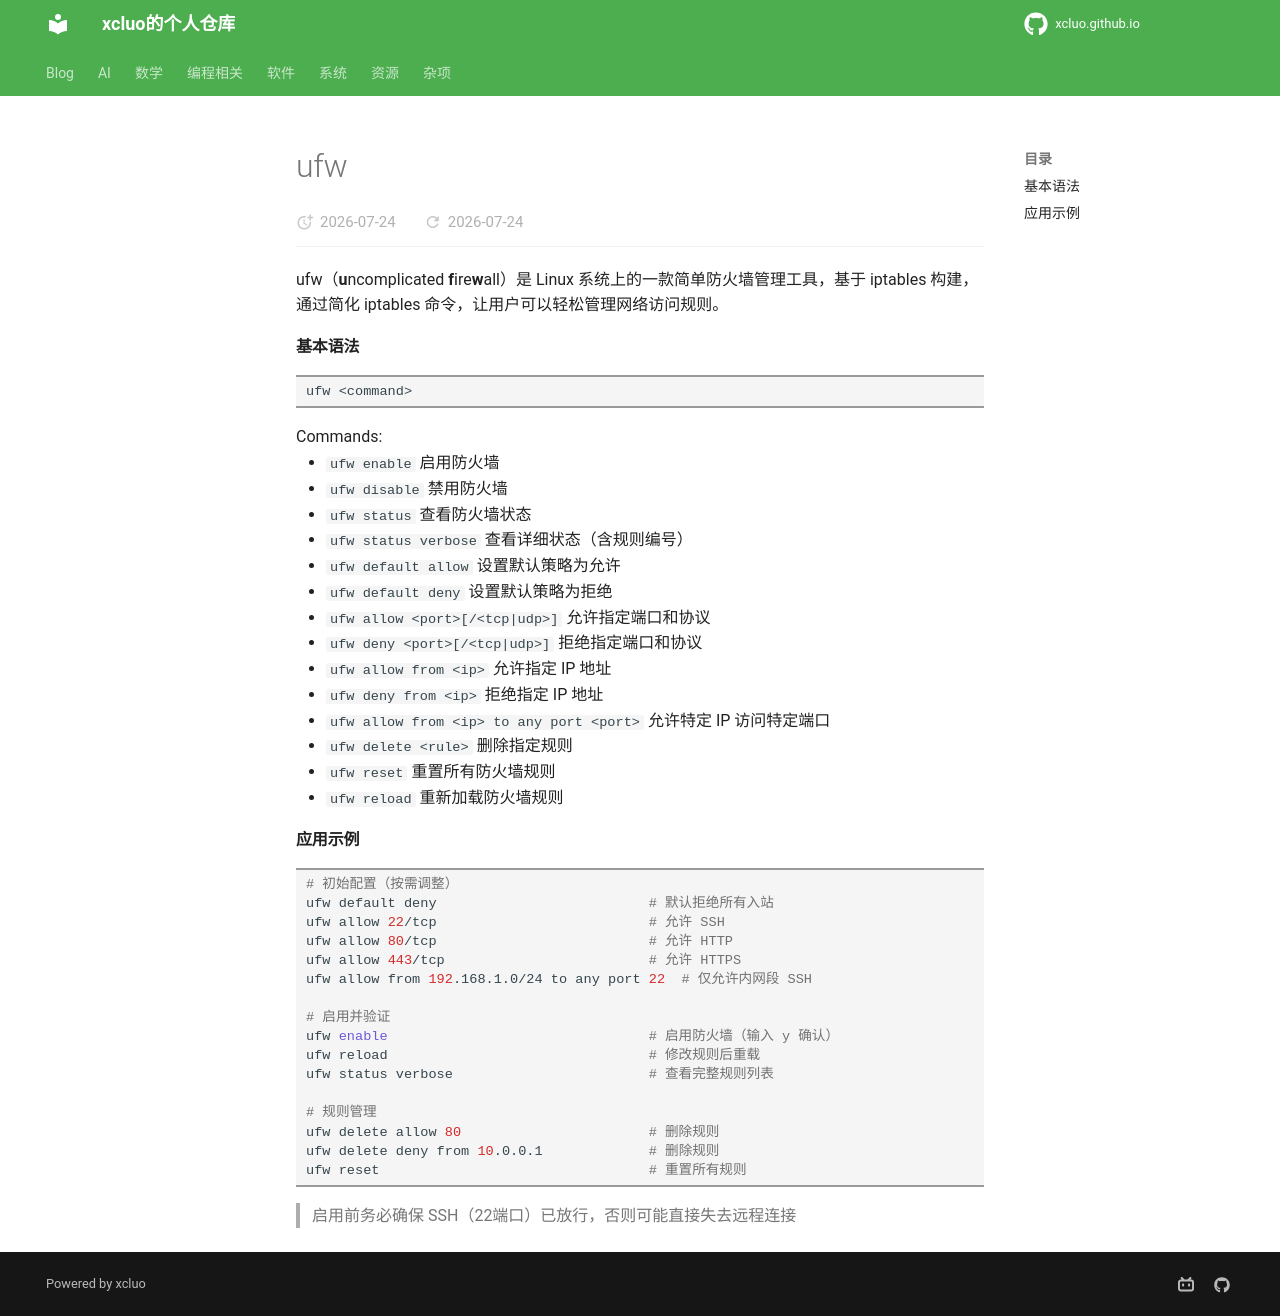

repository: xcluo/xcluo.github.io · page: Programing/Shell/Bash/network_operation/ufw.html · generator: mkdocs

---
title: "ufw"
---

ufw（**u**ncomplicated **f**ire**w**all）是 Linux 系统上的一款简单防火墙管理工具，基于 iptables 构建，通过简化 iptables 命令，让用户可以轻松管理网络访问规则。

#### 基本语法

```bash
ufw <command>
```

Commands:

- `ufw enable` 启用防火墙
- `ufw disable` 禁用防火墙
- `ufw status` 查看防火墙状态
- `ufw status verbose` 查看详细状态（含规则编号）
- `ufw default allow` 设置默认策略为允许
- `ufw default deny` 设置默认策略为拒绝
- `ufw allow <port>[/<tcp|udp>]` 允许指定端口和协议
- `ufw deny <port>[/<tcp|udp>]` 拒绝指定端口和协议
- `ufw allow from <ip>` 允许指定 IP 地址
- `ufw deny from <ip>` 拒绝指定 IP 地址
- `ufw allow from <ip> to any port <port>` 允许特定 IP 访问特定端口
- `ufw delete <rule>` 删除指定规则
- `ufw reset` 重置所有防火墙规则
- `ufw reload` 重新加载防火墙规则

#### 应用示例

```bash
# 初始配置（按需调整）
ufw default deny                          # 默认拒绝所有入站
ufw allow 22/tcp                          # 允许 SSH
ufw allow 80/tcp                          # 允许 HTTP
ufw allow 443/tcp                         # 允许 HTTPS
ufw allow from 192.168.1.0/24 to any port 22  # 仅允许内网段 SSH

# 启用并验证
ufw enable                                # 启用防火墙（输入 y 确认）
ufw reload                                # 修改规则后重载
ufw status verbose                        # 查看完整规则列表

# 规则管理
ufw delete allow 80                       # 删除规则
ufw delete deny from 10.0.0.1             # 删除规则
ufw reset                                 # 重置所有规则
```

> 启用前务必确保 SSH（22端口）已放行，否则可能直接失去远程连接
